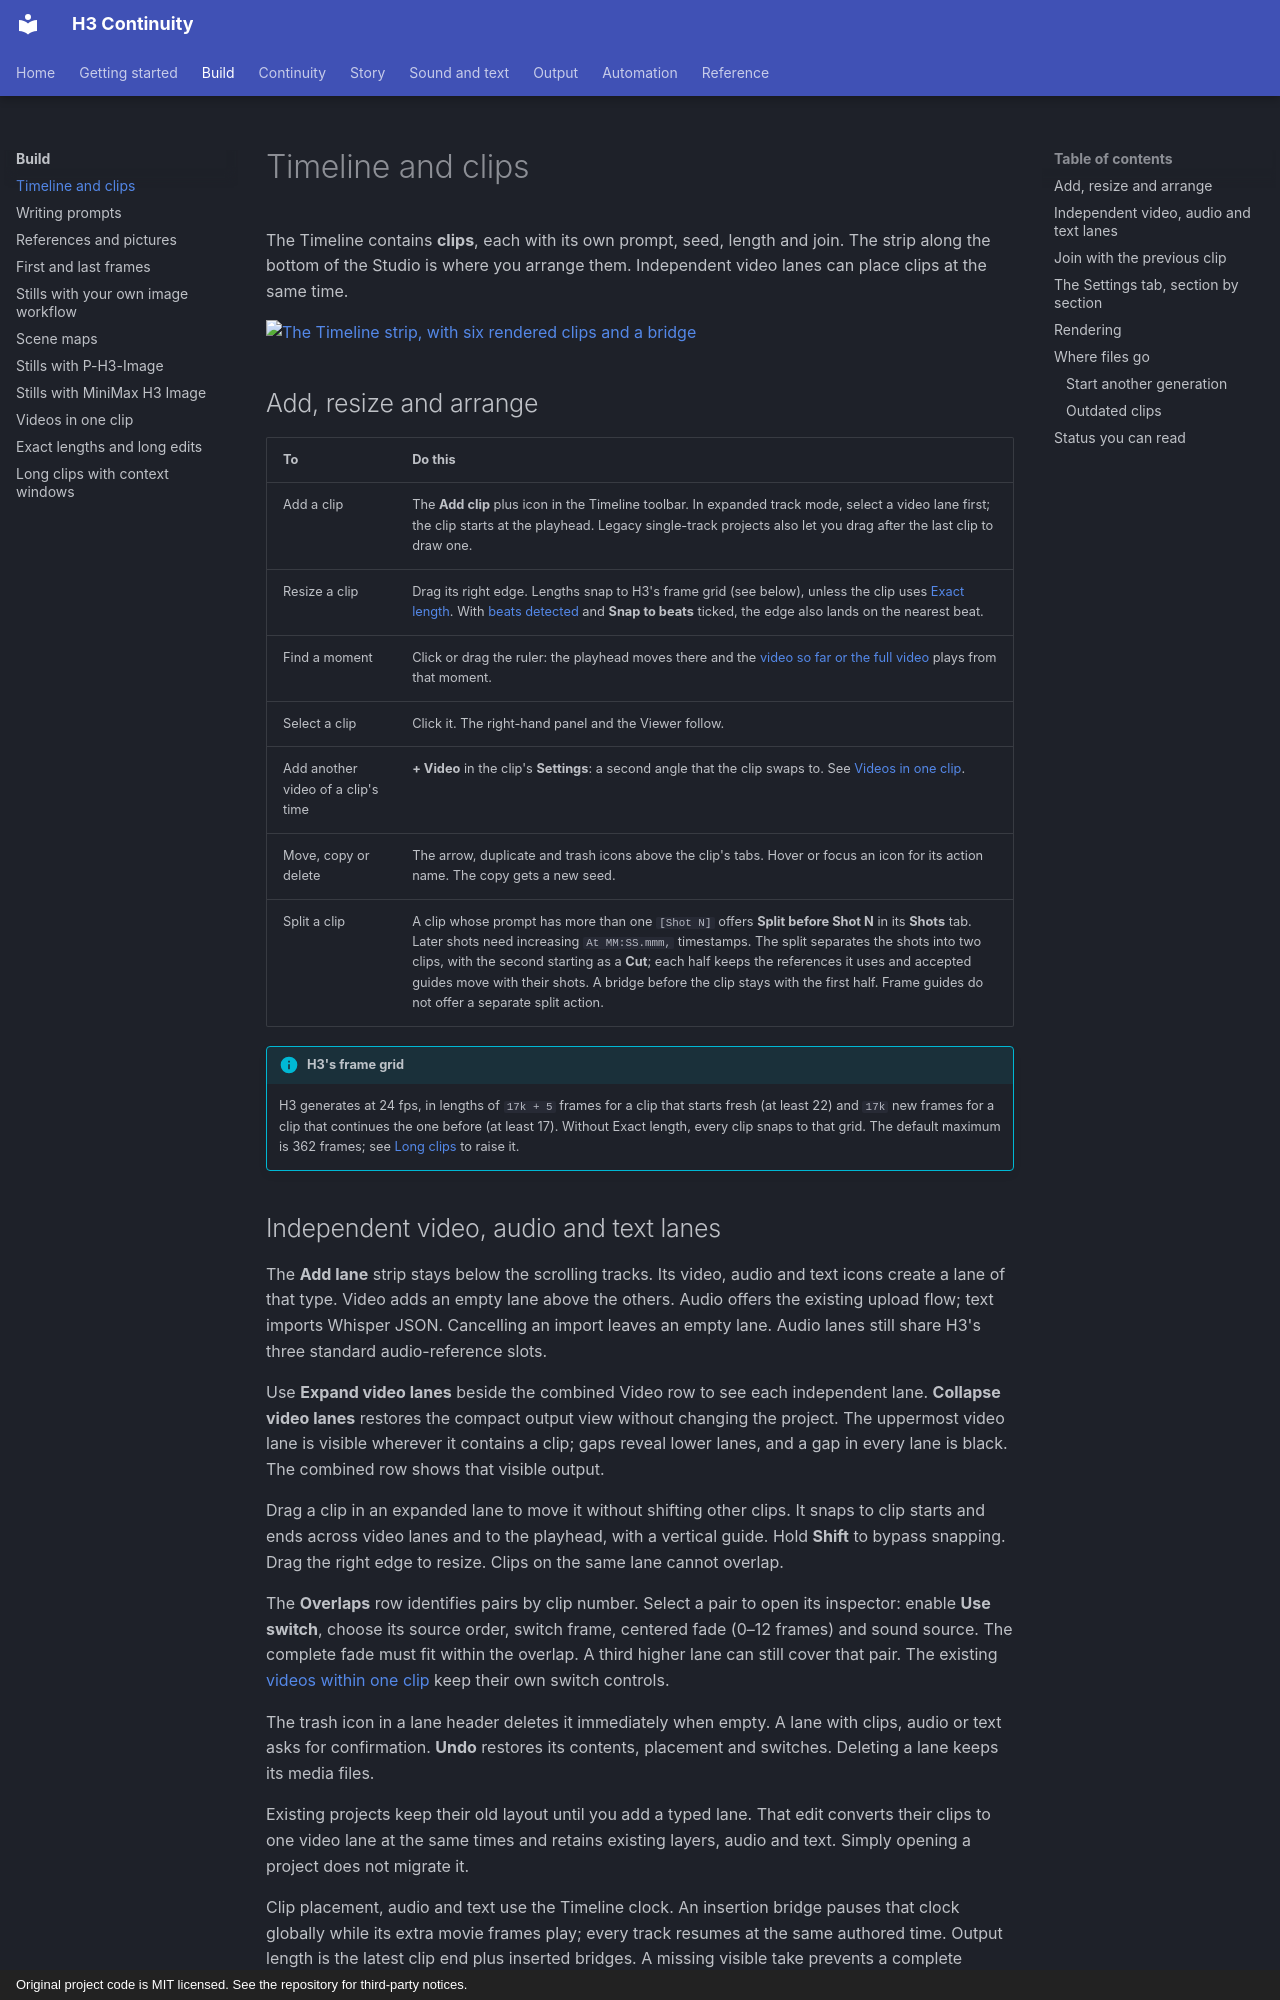

repository: KadoBOT/ComfyUI-H3-Continuity-Studio · page: build/timeline/index.html · generator: mkdocs · copyright: Original project code is MIT licensed. See the repository for third-party notices.

# Timeline and clips

The Timeline contains **clips**, each with its own prompt, seed, length and join. The strip along the bottom of the Studio is where you arrange them. Independent video lanes can place clips at the same time.

[![The Timeline strip, with six rendered clips and a bridge](../assets/screens/timeline-strip.png)](../assets/screens/timeline-strip.png)

## Add, resize and arrange

| To | Do this |
| --- | --- |
| Add a clip | The **Add clip** plus icon in the Timeline toolbar. In expanded track mode, select a video lane first; the clip starts at the playhead. Legacy single-track projects also let you drag after the last clip to draw one. |
| Resize a clip | Drag its right edge. Lengths snap to H3's frame grid (see below), unless the clip uses [Exact length](exact-lengths.md). With [beats detected](../sound/audio.md#add-audio) and **Snap to beats** ticked, the edge also lands on the nearest beat. |
| Find a moment | Click or drag the ruler: the playhead moves there and the [video so far or the full video](../output/full-video-and-projects.md#the-full-video) plays from that moment. |
| Select a clip | Click it. The right-hand panel and the Viewer follow. |
| Add another video of a clip's time | **+ Video** in the clip's **Settings**: a second angle that the clip swaps to. See [Videos in one clip](video-layers.md). |
| Move, copy or delete | The arrow, duplicate and trash icons above the clip's tabs. Hover or focus an icon for its action name. The copy gets a new seed. |
| Split a clip | A clip whose prompt has more than one `[Shot N]` offers **Split before Shot N** in its **Shots** tab. Later shots need increasing `At MM:SS.mmm,` timestamps. The split separates the shots into two clips, with the second starting as a **Cut**; each half keeps the references it uses and accepted guides move with their shots. A bridge before the clip stays with the first half. Frame guides do not offer a separate split action. |

!!! info "H3's frame grid"
    H3 generates at 24 fps, in lengths of `17k + 5` frames for a clip that starts fresh (at least 22) and `17k` new frames for a clip that continues the one before (at least 17). Without Exact length, every clip snaps to that grid. The default maximum is 362 frames; see [Long clips](long-clips.md) to raise it.

## Independent video, audio and text lanes

The **Add lane** strip stays below the scrolling tracks. Its video, audio and text icons create a lane of that type. Video adds an empty lane above the others. Audio offers the existing upload flow; text imports Whisper JSON. Cancelling an import leaves an empty lane. Audio lanes still share H3's three standard audio-reference slots.

Use **Expand video lanes** beside the combined Video row to see each independent lane. **Collapse video lanes** restores the compact output view without changing the project. The uppermost video lane is visible wherever it contains a clip; gaps reveal lower lanes, and a gap in every lane is black. The combined row shows that visible output.

Drag a clip in an expanded lane to move it without shifting other clips. It snaps to clip starts and ends across video lanes and to the playhead, with a vertical guide. Hold **Shift** to bypass snapping. Drag the right edge to resize. Clips on the same lane cannot overlap.

The **Overlaps** row identifies pairs by clip number. Select a pair to open its inspector: enable **Use switch**, choose its source order, switch frame, centered fade (0–12 frames) and sound source. The complete fade must fit within the overlap. A third higher lane can still cover that pair. The existing [videos within one clip](video-layers.md) keep their own switch controls.

The trash icon in a lane header deletes it immediately when empty. A lane with clips, audio or text asks for confirmation. **Undo** restores its contents, placement and switches. Deleting a lane keeps its media files.

Existing projects keep their old layout until you add a typed lane. That edit converts their clips to one video lane at the same times and retains existing layers, audio and text. Simply opening a project does not migrate it.

Clip placement, audio and text use the Timeline clock. An insertion bridge pauses that clock globally while its extra movie frames play; every track resumes at the same authored time. Output length is the latest clip end plus inserted bridges. A missing visible take prevents a complete export; the partial preview labels missing footage.
